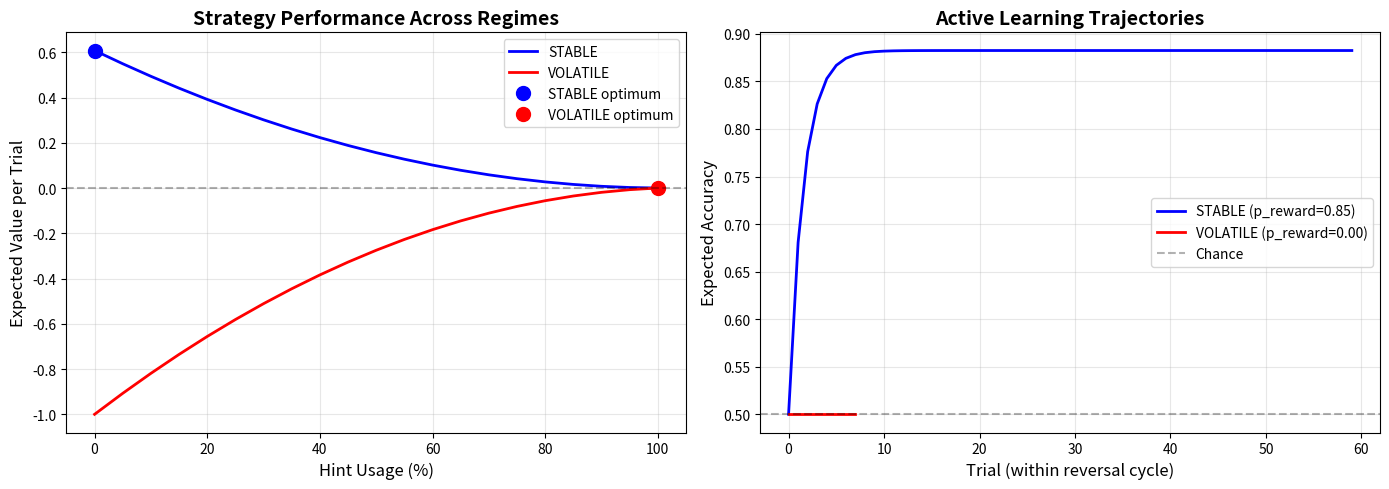

Write Python code to recreate this figure. (Note: this script raises an exception after producing the figure.)
"""
Analytical Strategy Evaluation for Multi-Armed Bandit Task

This script calculates the theoretical expected value per trial for different
behavioral strategies across different regime configurations. Use this to 
verify that your environment actually incentivizes different strategies in
different regimes BEFORE running expensive optimizations.

Key insight: If all regimes favor the same strategy, then K=1 will be optimal
no matter what. If different regimes favor different strategies, then K>1 
can provide benefits by specializing profiles.
"""

import numpy as np
import matplotlib.pyplot as plt
import pandas as pd
from dataclasses import dataclass
from typing import Dict, List, Tuple
from pathlib import Path


@dataclass
class RegimeConfig:
    """Configuration for a single regime."""
    name: str
    hint_accuracy: float  # p(hint correct | state)
    reward_prob: float    # p(reward | correct choice)
    penalty: float        # negative reward for wrong choice
    trials_between_reversals: int  # how long until context flips
    
    def __str__(self):
        return (f"{self.name}: hint_acc={self.hint_accuracy:.2f}, "
                f"reward_prob={self.reward_prob:.2f}, "
                f"penalty={self.penalty:.1f}, "
                f"reversal_freq={self.trials_between_reversals}")


def calculate_active_learning_accuracy_curve(trials_between_reversals: int, 
                                             reward_prob: float) -> np.ndarray:
    """
    Model how agent accuracy improves over trials through active inference.
    
    Active inference agents start uncertain after a reversal, then gradually
    learn which arm is better through Bayesian belief updating. The learning
    rate depends on the feedback signal strength (reward_prob).
    
    Parameters:
    -----------
    trials_between_reversals : int
        Number of trials before the next context reversal
    reward_prob : float
        Probability of observing reward when choosing the correct arm.
        Higher values = stronger learning signal.
    
    Returns:
    --------
    accuracy_curve : np.ndarray
        Expected accuracy on each trial after a reversal (length = trials_between_reversals)
        
    Model assumptions:
    ------------------
    - Agent starts at 50% accuracy (random guessing) immediately after reversal
    - Accuracy improves exponentially toward asymptote
    - Learning rate is proportional to reward_prob (better feedback = faster learning)
    - Asymptotic accuracy is limited by reward_prob (noisy feedback = lower ceiling)
    """
    
    # Start at chance performance
    initial_accuracy = 0.5
    
    # Asymptotic accuracy: even with perfect learning, noisy feedback limits performance
    # With perfect feedback (reward_prob=1.0), agent can reach ~95% accuracy
    # With noisy feedback (reward_prob=0.6), agent plateaus around ~75% accuracy
    asymptotic_accuracy = 0.5 + (reward_prob * 0.45)
    
    # Learning rate: how quickly agent approaches asymptote
    # Higher reward_prob = faster learning (stronger signal)
    # Typical: reach 90% of asymptote in 4-8 trials
    learning_rate = 0.3 + (reward_prob * 0.4)
    
    # Generate accuracy curve using exponential approach to asymptote
    trials = np.arange(trials_between_reversals)
    accuracy_curve = asymptotic_accuracy - (asymptotic_accuracy - initial_accuracy) * np.exp(-learning_rate * trials)
    
    return accuracy_curve


def evaluate_pure_exploitation(regime: RegimeConfig) -> Dict:
    """
    Calculate expected value for "pure exploitation" strategy.
    
    Strategy: Never take hints. Just make direct choices and learn from feedback.
    This relies on active inference's Bayesian belief updating.
    
    Returns:
    --------
    results : dict
        - 'ev_per_trial': float, expected value averaged over reversal cycle
        - 'accuracy_curve': np.ndarray, accuracy on each trial
        - 'ev_curve': np.ndarray, expected value on each trial
        - 'total_rewards': float, total rewards over full cycle
    """
    
    # Get accuracy trajectory over the reversal cycle
    accuracy_curve = calculate_active_learning_accuracy_curve(
        regime.trials_between_reversals, 
        regime.reward_prob
    )
    
    # Calculate expected value for each trial
    # EV = P(correct) * reward_prob * reward + P(incorrect) * penalty
    # Note: reward on correct = reward_prob (not guaranteed), penalty on incorrect
    ev_curve = (
        accuracy_curve * regime.reward_prob * 1.0 +  # correct choice → chance of reward
        (1 - accuracy_curve) * regime.penalty          # incorrect choice → penalty
    )
    
    # Average over the full reversal cycle
    ev_per_trial = np.mean(ev_curve)
    total_rewards = np.sum(ev_curve)
    
    return {
        'strategy': 'Pure Exploitation',
        'ev_per_trial': ev_per_trial,
        'accuracy_curve': accuracy_curve,
        'ev_curve': ev_curve,
        'total_rewards': total_rewards,
        'trials_per_cycle': regime.trials_between_reversals
    }


def evaluate_pure_hint_following(regime: RegimeConfig) -> Dict:
    """
    Calculate expected value for "pure hint-following" strategy.
    
    Strategy: Alternate between taking hints and acting on them.
    - Trial 1: Take hint (observe hint, no choice, no reward)
    - Trial 2: Act on hint (make choice guided by hint)
    - Repeat...
    
    This strategy doesn't learn from feedback - it just follows hints.
    
    Returns:
    --------
    results : dict
        - 'ev_per_trial': float, expected value averaged across both hint and choice trials
        - 'ev_per_cycle': float, total expected value over full pattern (2 trials)
        - 'hint_usage': float, fraction of trials spent taking hints (0.5)
    """
    
    # Trial 1: Take hint
    # Reward: 0 (no choice made)
    ev_hint_trial = 0.0
    
    # Trial 2: Act on hint
    # The hint tells you the correct arm with probability hint_accuracy
    # If hint is correct, you choose correctly and might get reward
    # If hint is wrong, you choose incorrectly and get penalty
    ev_choice_trial = (
        regime.hint_accuracy * regime.reward_prob * 1.0 +  # hint correct → choose correctly → maybe reward
        (1 - regime.hint_accuracy) * regime.penalty         # hint wrong → choose incorrectly → penalty
    )
    
    # Average over the 2-trial pattern
    ev_per_cycle = ev_hint_trial + ev_choice_trial
    ev_per_trial = ev_per_cycle / 2.0
    
    # Scale up to full reversal cycle
    num_cycles_per_reversal = regime.trials_between_reversals // 2
    total_rewards = ev_per_cycle * num_cycles_per_reversal
    
    return {
        'strategy': 'Pure Hint-Following',
        'ev_per_trial': ev_per_trial,
        'ev_per_cycle': ev_per_cycle,
        'total_rewards': total_rewards,
        'hint_usage': 0.5,
        'trials_per_cycle': regime.trials_between_reversals
    }


def evaluate_mixed_strategy(regime: RegimeConfig, hint_frequency: float) -> Dict:
    """
    Calculate expected value for mixed strategy with specified hint frequency.
    
    Strategy: Take hints with some probability, otherwise exploit learned beliefs.
    This combines hint-based and feedback-based learning.
    
    Parameters:
    -----------
    hint_frequency : float
        Probability of taking a hint on any given trial (0 to 1)
        
    Model:
    ------
    On hint trials: EV = 0 (information only)
    On choice trials after recent hint: accuracy = hint_accuracy
    On choice trials with no recent hint: accuracy = active learning curve
    
    Simplified assumption: hints decay instantly, so we weight between
    hint-guided accuracy and active learning accuracy by hint_frequency.
    """
    
    # Get accuracy from active learning (when not using hints)
    active_accuracy_curve = calculate_active_learning_accuracy_curve(
        regime.trials_between_reversals,
        regime.reward_prob
    )
    active_mean_accuracy = np.mean(active_accuracy_curve)
    
    # Hint-guided accuracy
    hint_accuracy = regime.hint_accuracy
    
    # On hint trials: no reward
    ev_hint_trials = 0.0
    
    # On choice trials: weighted mixture of hint-guided and active learning
    # Simplification: assume hints are used uniformly throughout cycle
    effective_accuracy = (
        hint_frequency * hint_accuracy +           # when following hints
        (1 - hint_frequency) * active_mean_accuracy  # when using learned beliefs
    )
    
    ev_choice_trials = (
        effective_accuracy * regime.reward_prob * 1.0 +
        (1 - effective_accuracy) * regime.penalty
    )
    
    # Weighted average: hint_frequency trials are hints, rest are choices
    ev_per_trial = hint_frequency * ev_hint_trials + (1 - hint_frequency) * ev_choice_trials
    total_rewards = ev_per_trial * regime.trials_between_reversals
    
    return {
        'strategy': f'Mixed (hints {hint_frequency:.0%})',
        'ev_per_trial': ev_per_trial,
        'total_rewards': total_rewards,
        'hint_usage': hint_frequency,
        'effective_accuracy': effective_accuracy,
        'trials_per_cycle': regime.trials_between_reversals
    }


def analyze_regime(regime: RegimeConfig, verbose: bool = True) -> pd.DataFrame:
    """
    Evaluate all strategies for a single regime and identify the best one.
    
    Returns:
    --------
    results_df : pd.DataFrame
        Comparison of all strategies with their expected values
    """
    
    results = []
    
    # Evaluate pure strategies
    exploit_result = evaluate_pure_exploitation(regime)
    results.append(exploit_result)
    
    hint_result = evaluate_pure_hint_following(regime)
    results.append(hint_result)
    
    # Evaluate mixed strategies at different hint frequencies
    for hint_freq in [0.25, 0.33, 0.5, 0.67, 0.75]:
        mixed_result = evaluate_mixed_strategy(regime, hint_freq)
        results.append(mixed_result)
    
    # Create comparison dataframe
    df = pd.DataFrame([{
        'Strategy': r['strategy'],
        'EV per Trial': r['ev_per_trial'],
        'Total Rewards': r['total_rewards'],
        'Hint Usage': r.get('hint_usage', 0.0)
    } for r in results])
    
    df = df.sort_values('EV per Trial', ascending=False)
    
    if verbose:
        print(f"\n{'='*70}")
        print(f"REGIME ANALYSIS: {regime.name}")
        print(f"{'='*70}")
        print(regime)
        print(f"\n{df.to_string(index=False)}")
        print(f"\n{'='*70}")
        best = df.iloc[0]
        print(f"BEST STRATEGY: {best['Strategy']}")
        print(f"  Expected Value: {best['EV per Trial']:.4f} per trial")
        print(f"  Total Rewards: {best['Total Rewards']:.2f} over {regime.trials_between_reversals} trials")
        print(f"  Hint Usage: {best['Hint Usage']:.1%}")
        print(f"{'='*70}")
    
    return df


def compare_regimes(regime1: RegimeConfig, regime2: RegimeConfig):
    """
    Compare two regimes to see if they favor different strategies.
    
    This is the key analysis: if both regimes favor the same strategy,
    then K=1 is optimal. If they favor different strategies, K>1 can help.
    """
    
    print("\n" + "="*80)
    print("MULTI-REGIME COMPARISON: Do different regimes favor different strategies?")
    print("="*80)
    
    # Analyze each regime
    df1 = analyze_regime(regime1, verbose=True)
    df2 = analyze_regime(regime2, verbose=True)
    
    # Identify best strategy in each regime
    best1 = df1.iloc[0]
    best2 = df2.iloc[0]
    
    # Critical comparison
    print("\n" + "="*80)
    print("CROSS-REGIME STRATEGY ANALYSIS")
    print("="*80)
    print(f"\n{regime1.name}:")
    print(f"  Best Strategy: {best1['Strategy']}")
    print(f"  EV per Trial: {best1['EV per Trial']:.4f}")
    print(f"  Hint Usage: {best1['Hint Usage']:.1%}")
    
    print(f"\n{regime2.name}:")
    print(f"  Best Strategy: {best2['Strategy']}")
    print(f"  EV per Trial: {best2['EV per Trial']:.4f}")
    print(f"  Hint Usage: {best2['Hint Usage']:.1%}")
    
    # Check if strategies differ
    print("\n" + "-"*80)
    if best1['Strategy'] == best2['Strategy']:
        print("⚠️  WARNING: BOTH REGIMES FAVOR THE SAME STRATEGY!")
        print(f"    Both favor: {best1['Strategy']}")
        print("\n    This means K=1 will be optimal - the agent doesn't need")
        print("    different behavioral profiles for different regimes.")
        print("\n    RECOMMENDATION: Adjust regime parameters to create distinct")
        print("    optimal strategies in each regime.")
    else:
        print("✅ SUCCESS: REGIMES FAVOR DIFFERENT STRATEGIES!")
        print(f"    {regime1.name}: {best1['Strategy']}")
        print(f"    {regime2.name}: {best2['Strategy']}")
        print("\n    This creates opportunity for K>1 agents to specialize profiles")
        print("    for different regimes and outperform K=1 agents.")
        
        # Calculate theoretical benefit of K=2
        # K=1: must use same strategy in both regimes (best is to use better of the two)
        regime1_duration = 120  # trials in regime 1
        regime2_duration = 80   # trials in regime 2
        
        # K=1 performance: use single strategy everywhere
        # Best K=1 would use whichever strategy has better weighted average
        k1_strategy1_total = (best1['EV per Trial'] * regime1_duration + 
                             df2[df2['Strategy'] == best1['Strategy']]['EV per Trial'].values[0] * regime2_duration)
        k1_strategy2_total = (df1[df1['Strategy'] == best2['Strategy']]['EV per Trial'].values[0] * regime1_duration +
                             best2['EV per Trial'] * regime2_duration)
        k1_best_total = max(k1_strategy1_total, k1_strategy2_total)
        
        # K=2 performance: use optimal strategy in each regime
        k2_total = best1['EV per Trial'] * regime1_duration + best2['EV per Trial'] * regime2_duration
        
        benefit = k2_total - k1_best_total
        
        print("\n" + "-"*80)
        print("THEORETICAL K=2 BENEFIT:")
        print(f"  K=1 best total: {k1_best_total:.2f} rewards")
        print(f"  K=2 optimal total: {k2_total:.2f} rewards")
        print(f"  Theoretical benefit: +{benefit:.2f} rewards ({100*benefit/(regime1_duration + regime2_duration):.2%} per trial)")
        
        if benefit > 0:
            print(f"\n  ✅ K=2 has theoretical advantage of {benefit:.1f} rewards")
            print("     If optimization finds K=1 better, there's likely an issue with:")
            print("     - Optimization not finding global optimum")
            print("     - Model architecture not allowing regime-specific adaptation")
            print("     - Belief uncertainty not aligning with regime changes")
        else:
            print(f"\n  ⚠️  K=2 theoretical advantage is minimal ({benefit:.1f} rewards)")
            print("     The environment may need stronger differentiation between regimes")
    
    print("="*80)
    
    return df1, df2


def visualize_regime_comparison(regime1: RegimeConfig, regime2: RegimeConfig):
    """
    Create visualization comparing strategy performance across regimes.
    """
    
    # Evaluate strategies
    exploit1 = evaluate_pure_exploitation(regime1)
    hint1 = evaluate_pure_hint_following(regime1)
    exploit2 = evaluate_pure_exploitation(regime2)
    hint2 = evaluate_pure_hint_following(regime2)
    
    # Calculate mixed strategies
    hint_freqs = np.linspace(0, 1, 21)
    mixed_evs_1 = [evaluate_mixed_strategy(regime1, hf)['ev_per_trial'] for hf in hint_freqs]
    mixed_evs_2 = [evaluate_mixed_strategy(regime2, hf)['ev_per_trial'] for hf in hint_freqs]
    
    # Create figure
    fig, axes = plt.subplots(1, 2, figsize=(14, 5))
    
    # Plot 1: EV vs Hint Frequency for both regimes
    ax1 = axes[0]
    ax1.plot(hint_freqs * 100, mixed_evs_1, 'b-', linewidth=2, label=regime1.name)
    ax1.plot(hint_freqs * 100, mixed_evs_2, 'r-', linewidth=2, label=regime2.name)
    
    # Mark optimal points
    opt_idx_1 = np.argmax(mixed_evs_1)
    opt_idx_2 = np.argmax(mixed_evs_2)
    ax1.plot(hint_freqs[opt_idx_1] * 100, mixed_evs_1[opt_idx_1], 'bo', markersize=10, label=f'{regime1.name} optimum')
    ax1.plot(hint_freqs[opt_idx_2] * 100, mixed_evs_2[opt_idx_2], 'ro', markersize=10, label=f'{regime2.name} optimum')
    
    ax1.axhline(y=0, color='k', linestyle='--', alpha=0.3)
    ax1.set_xlabel('Hint Usage (%)', fontsize=12)
    ax1.set_ylabel('Expected Value per Trial', fontsize=12)
    ax1.set_title('Strategy Performance Across Regimes', fontsize=14, fontweight='bold')
    ax1.legend()
    ax1.grid(True, alpha=0.3)
    
    # Plot 2: Learning curves for pure exploitation
    ax2 = axes[1]
    
    acc_curve_1 = calculate_active_learning_accuracy_curve(regime1.trials_between_reversals, regime1.reward_prob)
    acc_curve_2 = calculate_active_learning_accuracy_curve(regime2.trials_between_reversals, regime2.reward_prob)
    
    ax2.plot(acc_curve_1, 'b-', linewidth=2, label=f'{regime1.name} (p_reward={regime1.reward_prob:.2f})')
    ax2.plot(acc_curve_2[:len(acc_curve_1)], 'r-', linewidth=2, label=f'{regime2.name} (p_reward={regime2.reward_prob:.2f})')
    ax2.axhline(y=0.5, color='k', linestyle='--', alpha=0.3, label='Chance')
    
    ax2.set_xlabel('Trial (within reversal cycle)', fontsize=12)
    ax2.set_ylabel('Expected Accuracy', fontsize=12)
    ax2.set_title('Active Learning Trajectories', fontsize=14, fontweight='bold')
    ax2.legend()
    ax2.grid(True, alpha=0.3)
    
    plt.tight_layout()
    
    # Save to results/figures directory
    output_dir = Path(__file__).parent.parent.parent / 'results' / 'figures'
    output_dir.mkdir(parents=True, exist_ok=True)
    output_path = output_dir / 'regime_comparison.png'
    
    plt.savefig(output_path, dpi=150, bbox_inches='tight')
    print(f"\n📊 Visualization saved to: {output_path}")
    
    return fig


def main():
    """
    Run complete analysis comparing regime configurations.
    """
    
    print("\n" + "="*80)
    print("ANALYTICAL STRATEGY EVALUATION")
    print("="*80)
    print("\nThis script calculates the theoretical expected value for different")
    print("behavioral strategies across regime configurations. Use this to verify")
    print("that your environment truly incentivizes different strategies before")
    print("running expensive parameter optimizations.")
    print("\n" + "="*80)
    
    # ==========================================================================
    # CONFIGURATION: Define your regime parameters here
    # ==========================================================================
    
    # STABLE REGIME: Feedback is reliable, hints are unreliable
    stable = RegimeConfig(
        name="STABLE",
        hint_accuracy=0.55,      # Hints barely better than chance
        reward_prob=0.85,        # Strong feedback signal for learning
        penalty=-1.0,            # Moderate penalty for mistakes
        trials_between_reversals=60  # Long time to learn
    )
    
    # VOLATILE REGIME: Hints are reliable, feedback is absent
    volatile = RegimeConfig(
        name="VOLATILE",
        hint_accuracy=0.95,      # Very accurate hints
        reward_prob=0.0,         # NO FEEDBACK - can't learn from choices!
        penalty=-2.0,            # Higher penalty for guessing wrong
        trials_between_reversals=8   # Frequent reversals
    )
    
    # Alternative volatile config to test
    volatile_alt = RegimeConfig(
        name="VOLATILE_ALT",
        hint_accuracy=0.95,
        reward_prob=0.65,        # Some feedback, but noisy
        penalty=-5.0,            # Very harsh penalty (makes guessing dangerous)
        trials_between_reversals=8
    )
    
    # ==========================================================================
    # RUN ANALYSIS
    # ==========================================================================
    
    # Compare main configuration
    df1, df2 = compare_regimes(stable, volatile)
    
    # Visualize
    fig = visualize_regime_comparison(stable, volatile)
    
    # Optional: test alternative configurations
    print("\n\n" + "="*80)
    print("TESTING ALTERNATIVE CONFIGURATION")
    print("="*80)
    df1_alt, df2_alt = compare_regimes(stable, volatile_alt)
    
    print("\n\n" + "="*80)
    print("ANALYSIS COMPLETE")
    print("="*80)
    print("\nUse this information to:")
    print("  1. Verify that your regimes favor different strategies")
    print("  2. Estimate the theoretical benefit of K>1 models")
    print("  3. Set expectations for what the optimizer should find")
    print("  4. Debug if empirical results don't match theoretical predictions")
    print("\n" + "="*80)


if __name__ == "__main__":
    main()
